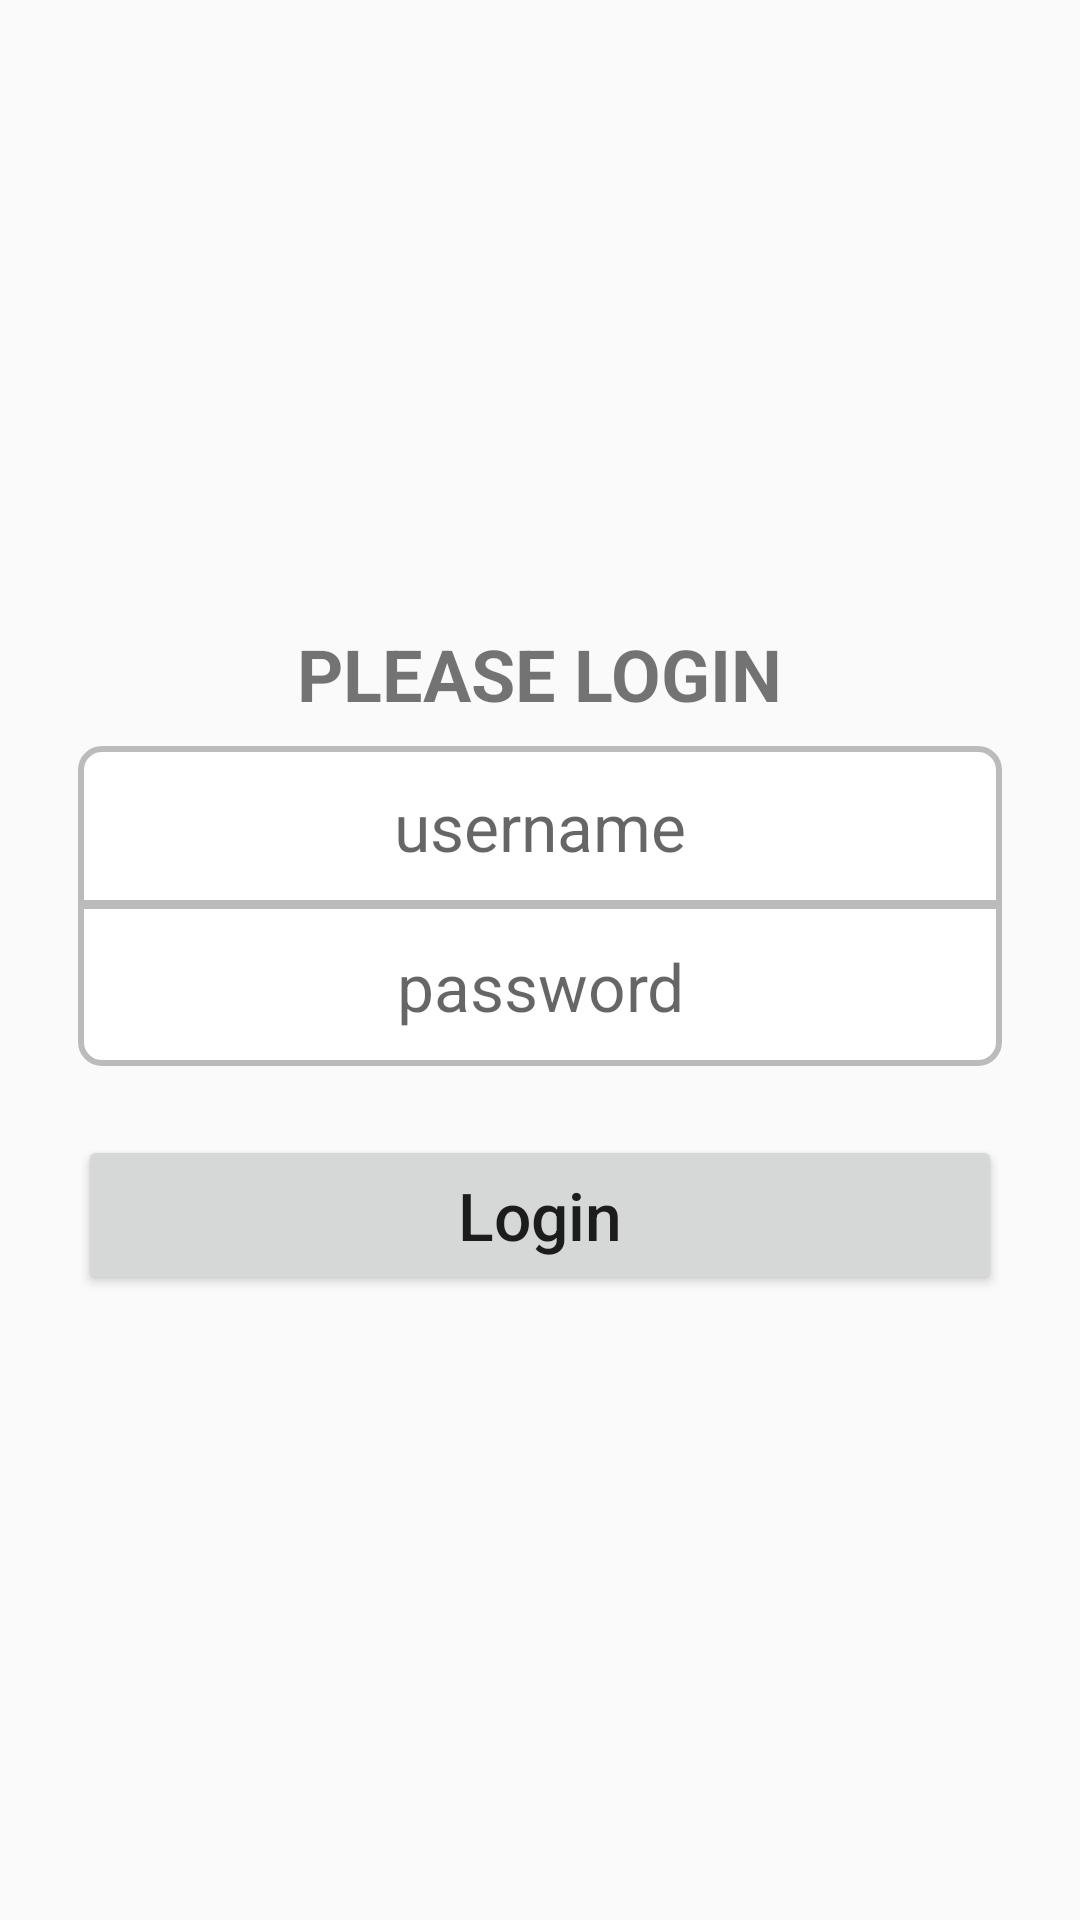

Layout XML and referenced resources for this Android screen:
<!-- AndroidManifest.xml: application theme AppTheme -->
<!-- res/layout/activity_login.xml -->
<?xml version="1.0" encoding="utf-8"?>
<LinearLayout
    xmlns:android="http://schemas.android.com/apk/res/android"
    xmlns:tools="http://schemas.android.com/tools"
    android:layout_width="match_parent"
    android:layout_height="match_parent"
    android:gravity="center_vertical|center_horizontal"
    android:orientation="vertical"
    tools:context="app.clau.restaurantreservations.activities.LoginActivity"
    >

    <TextView
        android:id="@+id/loginLabel"
        android:layout_width="wrap_content"
        android:layout_height="wrap_content"
        android:layout_marginBottom="8dp"
        android:text="@string/please_login"
        android:textSize="@dimen/titleSize"
        android:textStyle="bold"
        />

    <EditText
        android:id="@+id/etUsernameXmlId"
        android:layout_width="wrap_content"
        android:layout_height="wrap_content"
        android:background="@drawable/eddittext_top_curv_gray"
        android:ems="12"
        android:gravity="fill_vertical|center_horizontal"
        android:hint="@string/username"
        android:paddingBottom="12dp"
        android:paddingTop="12dp"
        android:textSize="@dimen/textSizeLogin"
        />

    <EditText
        android:id="@+id/etPasswordXmlId"
        android:layout_width="wrap_content"
        android:layout_height="wrap_content"
        android:background="@drawable/edditext_bottom_curv_gray"
        android:ems="12"
        android:gravity="center_vertical|center_horizontal"
        android:hint="@string/password"
        android:inputType="textPassword"
        android:maxLength="8"
        android:paddingBottom="12dp"
        android:paddingTop="12dp"
        android:textSize="@dimen/textSizeLogin"
        />

    <Button
        android:id="@+id/btLoginId"
        android:layout_width="wrap_content"
        android:layout_height="wrap_content"
        android:layout_marginTop="23dp"
        android:text="@string/login_text_button"
        android:ems="12"
        android:textAllCaps="false"
        android:textSize="@dimen/textSizeLogin"
        android:paddingBottom="12dp"
        android:paddingTop="12dp"/>

</LinearLayout>
<!-- resources referenced by this layout -->
<resources>
  <dimen name="textSizeLogin">22sp</dimen>
  <dimen name="titleSize">24sp</dimen>
  <!-- drawable edditext_bottom_curv_gray (drawable) -->
  <?xml version="1.0" encoding="utf-8"?>
  <layer-list xmlns:android="http://schemas.android.com/apk/res/android">
      <item android:top="-1dp">
          <shape
              android:shape="rectangle" >
              <solid android:color="#FFFFFF" />
              <stroke
                  android:width="2dp"
                  android:color="#BBBBBB" >
              </stroke>
              <corners
                  android:bottomLeftRadius="7dp"
                  android:bottomRightRadius="7dp" />
          </shape>
      </item>
  </layer-list>
  <!-- drawable eddittext_top_curv_gray (drawable) -->
  <?xml version="1.0" encoding="utf-8"?>
  <layer-list xmlns:android="http://schemas.android.com/apk/res/android">
      <item >
          <shape
              xmlns:android="http://schemas.android.com/apk/res/android"
              android:shape="rectangle" >
              <solid android:color="#FFFFFF" />
              <stroke
                  android:width="2dp"
                  android:color="#BBBBBB" >
              </stroke>
              <corners
                  android:topLeftRadius="7dp"
                  android:topRightRadius="7dp" />
          </shape>
      </item>
  </layer-list>
  <string name="login_text_button">Login</string>
  <string name="password">password</string>
  <string name="please_login">PLEASE LOGIN</string>
  <string name="username">username</string>
  <style name="AppTheme" parent="Theme.AppCompat.Light.DarkActionBar">
          
          <item name="colorPrimary">@color/colorPrimary</item>
          <item name="colorPrimaryDark">@color/colorPrimaryDark</item>
          <item name="colorAccent">@color/colorAccent</item>
  
      </style>
  <!-- not gathered from this repository: default colours our renderer supplied (Android Studio template values) -->
  <color name="colorPrimary">#FF6200EE</color>
  <color name="colorPrimaryDark">#FF3700B3</color>
  <color name="colorAccent">#FF03DAC5</color>
</resources>
